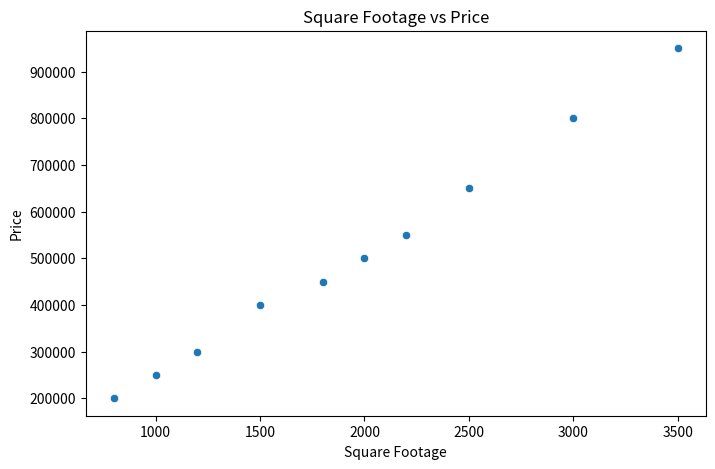
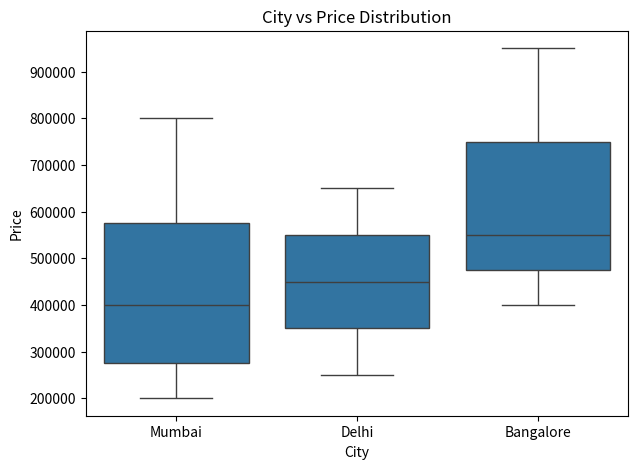

These figures' Python source, in order:
import pandas as pd
import matplotlib.pyplot as plt
import seaborn as sns

# Sample housing dataset
data = {
    'SquareFootage': [800, 1000, 1200, 1500, 1800, 2000, 2200, 2500, 3000, 3500],
    'Price': [200000, 250000, 300000, 400000, 450000, 500000, 550000, 650000, 800000, 950000],
    'City': ['Mumbai', 'Delhi', 'Mumbai', 'Bangalore', 'Delhi',
             'Mumbai', 'Bangalore', 'Delhi', 'Mumbai', 'Bangalore']
}

df = pd.DataFrame(data)


plt.figure(figsize=(8,5))
sns.scatterplot(x='SquareFootage', y='Price', data=df)
plt.title("Square Footage vs Price")
plt.xlabel("Square Footage")
plt.ylabel("Price")
plt.show()


plt.figure(figsize=(7,5))
sns.boxplot(x='City', y='Price', data=df)
plt.title("City vs Price Distribution")
plt.show()


correlation = df['SquareFootage'].corr(df['Price'])
print("Correlation between SquareFootage and Price:", correlation)
